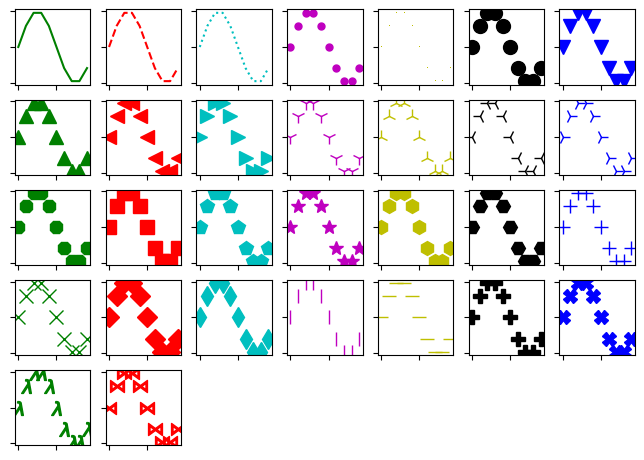

Recreate this plot in Python.
#!/usr/bin/env python
# This should probably be replaced with a demo that shows all
# line and marker types in a single panel, with labels.

import matplotlib.pyplot as plt
from matplotlib.lines import Line2D
import numpy as np

t = np.arange(0.0, 1.0, 0.1)
s = np.sin(2*np.pi*t)
linestyles = ['_', '-', '--', ':']
markers = []
for m in Line2D.markers:
    try:
        if len(m) == 1 and m != ' ':
            markers.append(m)
    except TypeError:
        pass

styles = markers + [
    r'$\lambda$',
    r'$\bowtie$',
    r'$\circlearrowleft$',
    r'$\clubsuit$',
    r'$\checkmark$']

colors = ('b', 'g', 'r', 'c', 'm', 'y', 'k')

plt.figure(figsize=(8,8))

axisNum = 0
for row in range(6):
    for col in range(5):
        axisNum += 1
        ax = plt.subplot(7, 7, axisNum)
        color = colors[axisNum % len(colors)]
        if axisNum < len(linestyles):
            plt.plot(t, s, linestyles[axisNum], color=color, markersize=10)
        else:
            style = styles[(axisNum - len(linestyles)) % len(styles)]
            plt.plot(t, s, linestyle='None', marker=style, color=color, markersize=10)
        ax.set_yticklabels([])
        ax.set_xticklabels([])

plt.savefig('line_styles.png')
plt.show()
